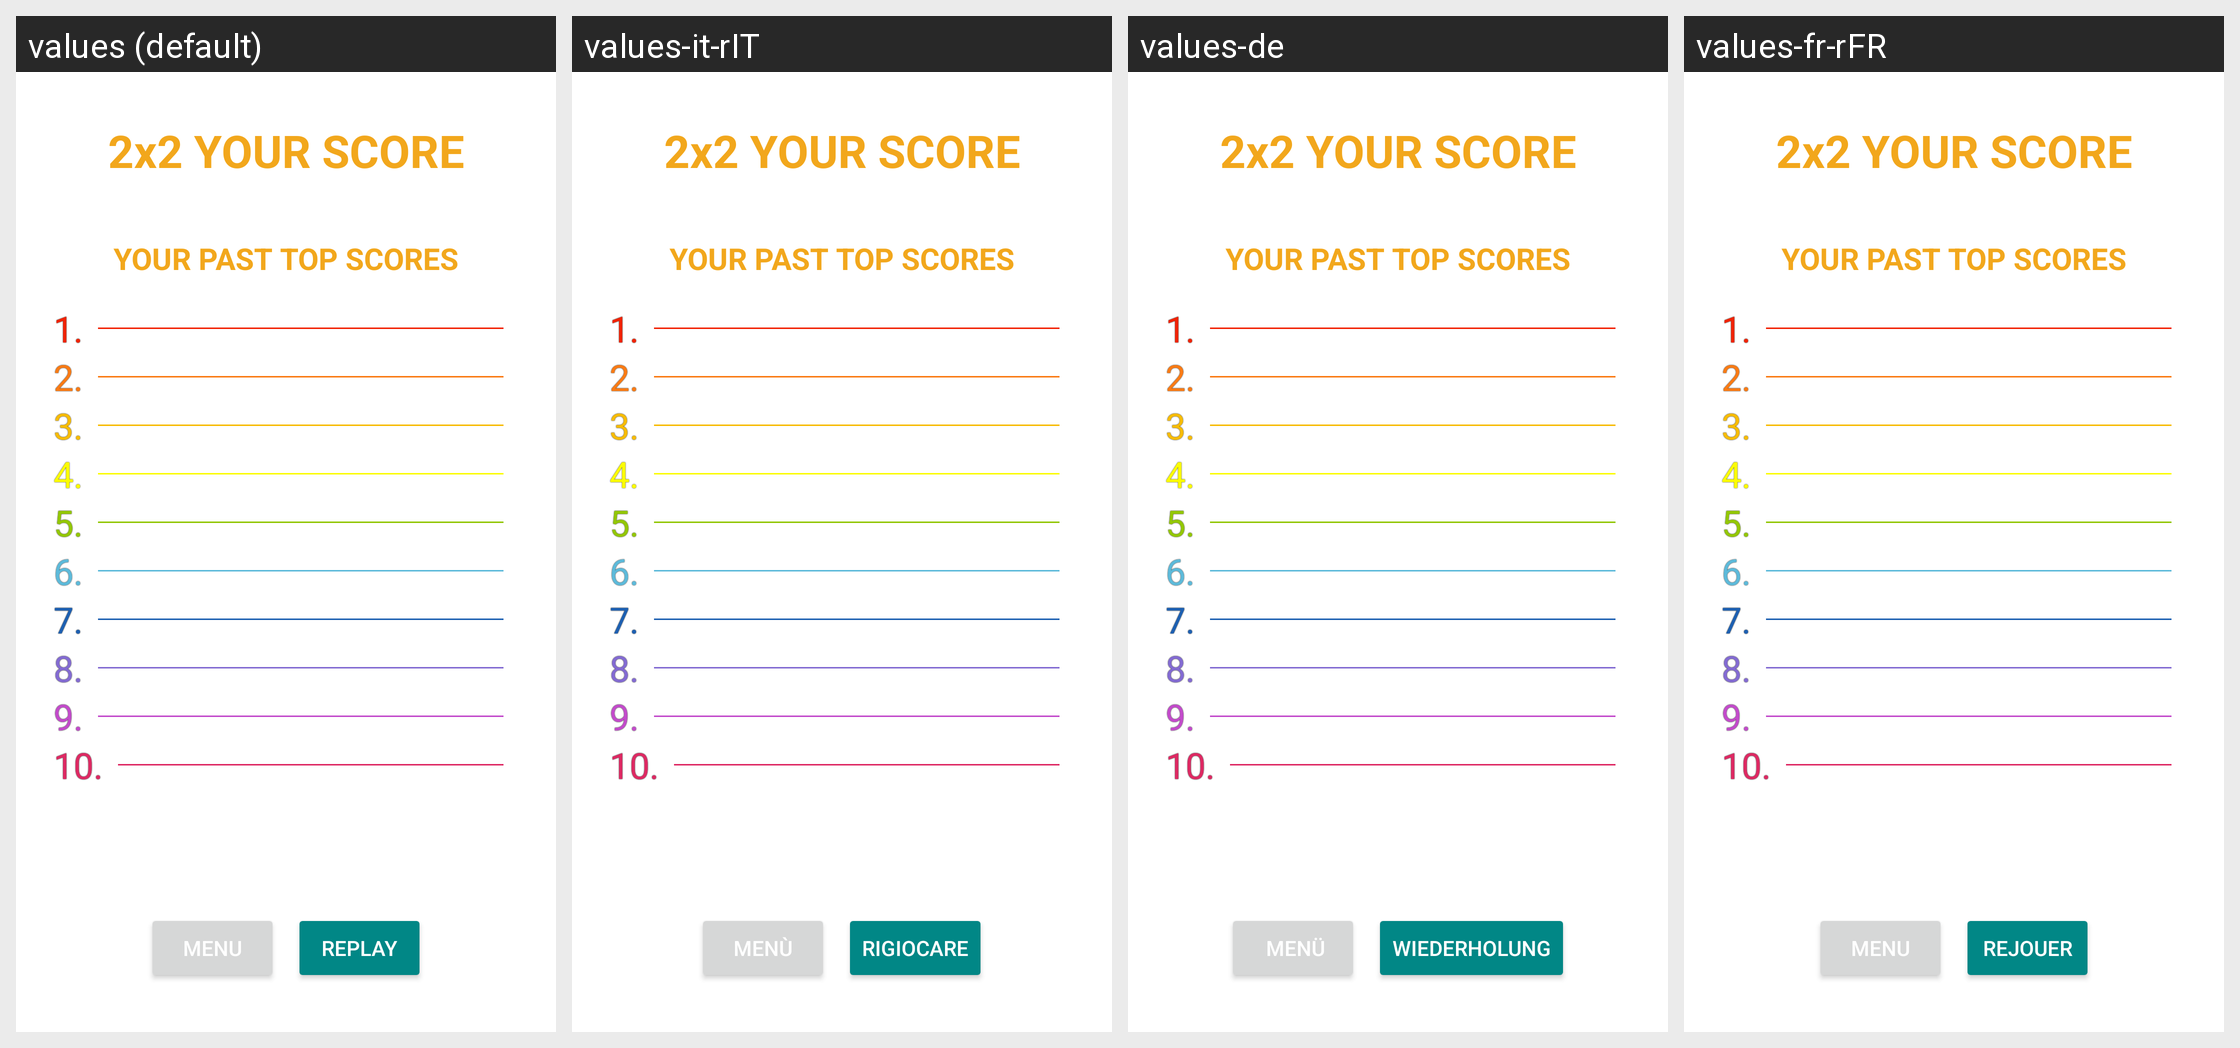

Locale-by-locale string values for the Android screen shown in this grid:
Android screen res/layout/activity_score.xml rendered under 4 locales, left to right: values (default), values-it-rIT, values-de, values-fr-rFR. Device: Nexus 5 (rendered at 1080×1920; each locale shown at half size, 540×960, under a caption strip naming it); theme Theme.VengaRubik.
Other locales in the repository, not shown: values-en.
Strings drawn on this screen, with the default value and each locale's value (text and hints the layout hard-codes appear in the picture but are not listed):

menu
  values: menu
  values-it-rIT: menù
  values-de:  Menü
  values-fr-rFR: menu

replay
  values: replay
  values-it-rIT: rigiocare
  values-de: Wiederholung
  values-fr-rFR: Rejouer
